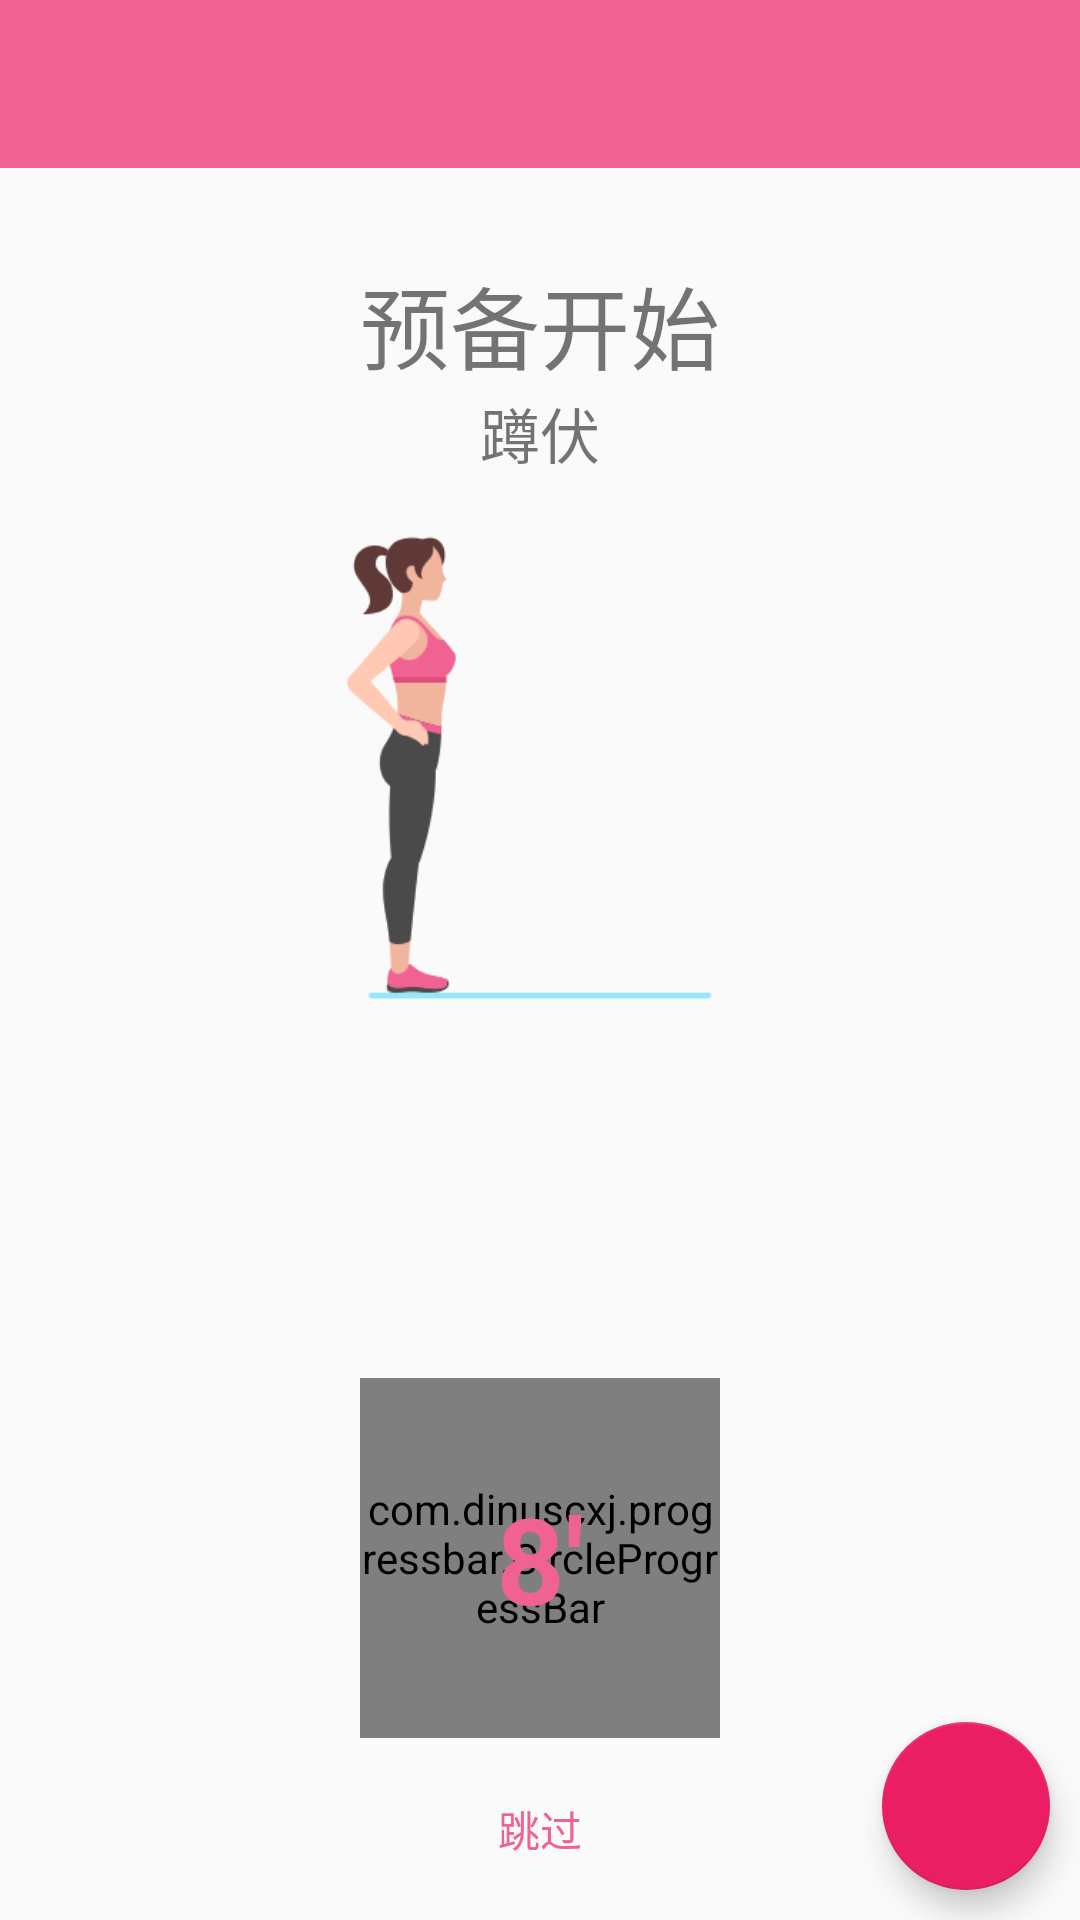

Write the Android layout XML for this screen, with the resource values it uses.
<!-- AndroidManifest.xml: application theme AppTheme -->
<!-- res/layout/fragment_action_ready.xml -->
<?xml version="1.0" encoding="utf-8"?>
<RelativeLayout xmlns:android="http://schemas.android.com/apk/res/android"
	xmlns:app="http://schemas.android.com/apk/res-auto"
	android:layout_width="match_parent"
	android:layout_height="match_parent">

	<include
		android:id="@+id/id_action_ready_toolbar"
		layout="@layout/toolbar" />

	<LinearLayout
		android:id="@+id/id_fg_action_ready_ll_desc_container"
		android:layout_width="wrap_content"
		android:layout_height="wrap_content"
		android:layout_below="@id/id_action_ready_toolbar"
		android:orientation="vertical"
		android:layout_centerHorizontal="true"
		android:layout_marginTop="30dp"
		android:gravity="center">

		<TextView
			android:layout_width="wrap_content"
			android:layout_height="wrap_content"
			android:text="@string/ready_start"
			android:textSize="30sp" />

		<TextView
			android:id="@+id/id_fg_action_ready_tv_desc"
			android:layout_width="wrap_content"
			android:layout_height="wrap_content"
			android:text="蹲伏"
			android:textSize="20sp" />
	</LinearLayout>

	<ImageView
		android:id="@+id/id_fg_action_ready_iv_guide"
		android:layout_width="match_parent"
		android:layout_height="200dp"
		android:layout_below="@id/id_fg_action_ready_ll_desc_container"
		android:src="@drawable/lunge_1" />

	<TextView
		android:id="@+id/id_fg_action_ready_tv_skip"
		android:layout_width="wrap_content"
		android:layout_height="wrap_content"
		android:layout_centerHorizontal="true"
		android:layout_alignParentBottom="true"
		android:layout_margin="20dp"
		android:textColor="@color/colorPrimary"
		android:text="@string/skip" />

	<RelativeLayout
		android:layout_width="120dp"
		android:layout_height="120dp"
		android:layout_above="@+id/id_fg_action_ready_tv_skip"
		android:layout_centerHorizontal="true">

		<com.dinuscxj.progressbar.CircleProgressBar
			android:id="@+id/id_fg_action_ready_progress_bar"
			android:layout_width="match_parent"
			android:layout_height="match_parent"
			app:style="solid_line"
			app:progress_stroke_width="3dp"
			app:progress_background_color="@color/gray_d3"
			app:progress_start_color="@color/colorPrimary"
			app:progress_end_color="@color/colorPrimary"
			app:draw_progress_text="false" />

		<TextView
			android:id="@+id/id_fg_action_ready_tv_time"
			android:layout_width="wrap_content"
			android:layout_height="wrap_content"
			android:text="8'"
			android:textStyle="bold"
			android:textColor="@color/colorPrimary"
			android:textSize="40sp"
			android:layout_centerInParent="true" />


	</RelativeLayout>

	<com.google.android.material.floatingactionbutton.FloatingActionButton
		android:id="@+id/id_fg_action_ready_btn_start_pause"
		android:layout_width="64dp"
		android:layout_height="64dp"
		android:layout_margin="10dp"
		android:layout_alignParentRight="true"
		android:layout_alignParentBottom="true"
		android:src="@drawable/exo_controls_pause" />

</RelativeLayout>
<!-- res/layout/toolbar.xml (included above) -->
<?xml version="1.0" encoding="utf-8"?>
<com.google.android.material.appbar.AppBarLayout xmlns:app="http://schemas.android.com/apk/res-auto"
	xmlns:android="http://schemas.android.com/apk/res/android"
	android:layout_width="match_parent"
	android:layout_height="?actionBarSize">

	<androidx.appcompat.widget.Toolbar
		android:id="@+id/id_toolbar"
		android:layout_width="match_parent"
		android:layout_height="?actionBarSize"
		android:theme="@style/ThemeOverlay.AppCompat.Dark.ActionBar"
		app:popupTheme="@style/ThemeOverlay.AppCompat.Light" />

</com.google.android.material.appbar.AppBarLayout>
<!-- resources referenced by this layout -->
<resources>
  <color name="colorPrimary">@color/theme_color</color>
  <color name="gray_d3">#ffd3d3d3</color>
  <!-- drawable lunge_1: png bitmap (drawable, 4508 bytes) -->
  <string name="ready_start">预备开始</string>
  <string name="skip">跳过</string>
  <style name="AppTheme" parent="Theme.AppCompat.Light.NoActionBar">
  		
  		<item name="colorPrimary">@color/colorPrimary</item>
  		<item name="colorPrimaryDark">@color/colorPrimaryDark</item>
  		<item name="colorAccent">@color/colorAccent</item>
  	</style>
  <color name="theme_color">#f06292</color>
  <color name="colorPrimaryDark">@color/theme_color</color>
  <color name="colorAccent">#e91e63</color>
</resources>
